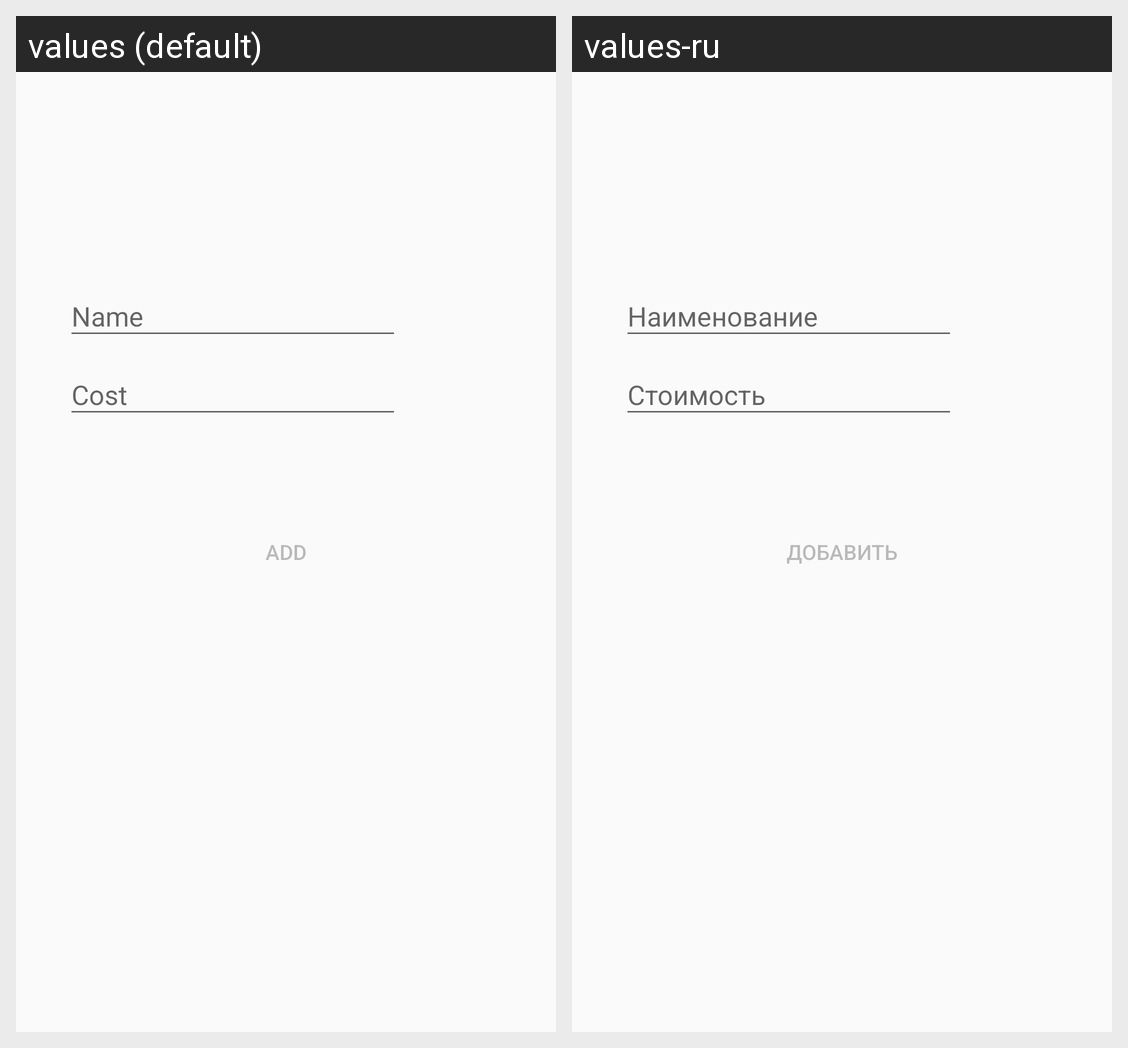

Locale-by-locale string values for the Android screen shown in this grid:
Android screen res/layout/activity_add_item.xml rendered under 2 locales, left to right: values (default), values-ru. Device: Nexus 5 (rendered at 1080×1920; each locale shown at half size, 540×960, under a caption strip naming it); theme Theme.LoftMoney.
Strings drawn on this screen, with the default value and each locale's value (text and hints the layout hard-codes, and strings that could not be matched under every locale, appear in the picture but are not listed):

edittext_name_hint
  values: Name
  values-ru: Наименование

edittext_price_hint
  values: Cost
  values-ru: Стоимость

add_money
  values: Add
  values-ru: Добавить
